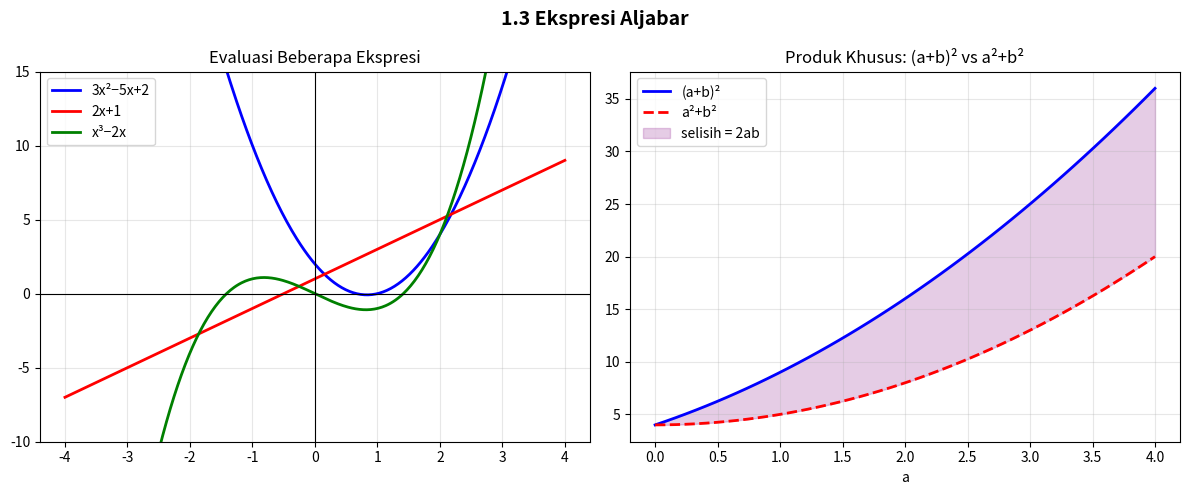

This figure's Python source: (Note: this script raises an exception after producing the figure.)
"""
Visualizations: Algebraic Expressions  |  Phase 1 — Topic 1.3
"""
try:
    import matplotlib.pyplot as plt
    import numpy as np
except ImportError:
    print("pip install matplotlib numpy"); exit()

fig, axes = plt.subplots(1, 2, figsize=(12, 5))
fig.suptitle("1.3 Ekspresi Aljabar", fontsize=14, fontweight="bold")

x = np.linspace(-4, 4, 400)

ax1 = axes[0]
ax1.set_title("Evaluasi Beberapa Ekspresi")
ax1.plot(x, 3*x**2 - 5*x + 2, label="3x²−5x+2", color="blue", lw=2)
ax1.plot(x, 2*x + 1, label="2x+1", color="red", lw=2)
ax1.plot(x, x**3 - 2*x, label="x³−2x", color="green", lw=2)
ax1.axhline(0, color="black", lw=0.8); ax1.axvline(0, color="black", lw=0.8)
ax1.grid(True, alpha=0.3); ax1.legend(); ax1.set_ylim(-10, 15)

ax2 = axes[1]
ax2.set_title("Produk Khusus: (a+b)² vs a²+b²")
a_vals = np.linspace(0, 4, 50)
b = 2
ax2.plot(a_vals, (a_vals+b)**2, label="(a+b)²", color="blue", lw=2)
ax2.plot(a_vals, a_vals**2+b**2, label="a²+b²", color="red", lw=2, linestyle="--")
ax2.fill_between(a_vals, (a_vals+b)**2, a_vals**2+b**2,
                 alpha=0.2, label="selisih = 2ab", color="purple")
ax2.set_xlabel("a"); ax2.grid(True, alpha=0.3); ax2.legend()

plt.tight_layout()
plt.savefig("/home/therabitt/Projects/Math/Algebra/03_Algebraic_Expressions/algebraic_expr.png",
            dpi=110, bbox_inches="tight")
print("Saved: algebraic_expr.png")
plt.show()
